Run: headless pygame with SDL's dummy video driver; simulated clock (each Clock.tick advances the game by its frame time, no real sleeping); random seed 0; keys injected as events and as key.get_pressed() state; no mouse input.
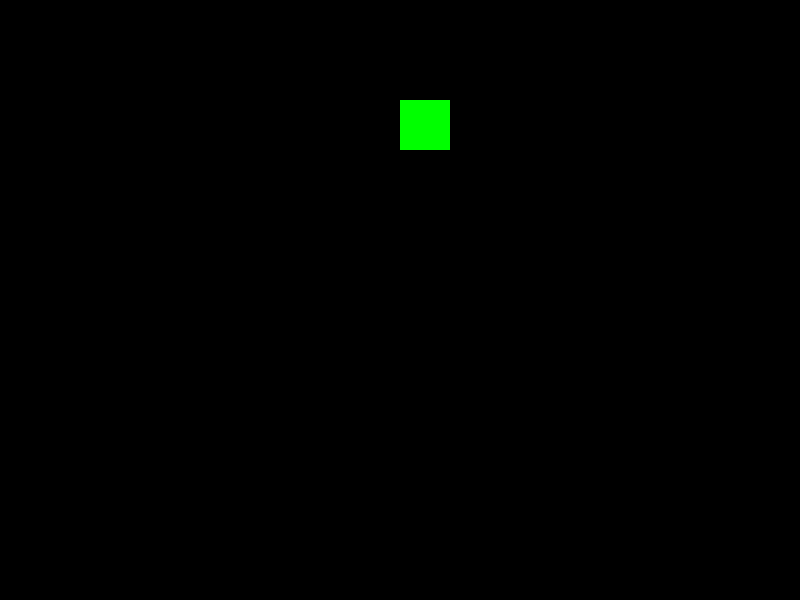
Frame 1 of 4 · flips 1–60 · no input
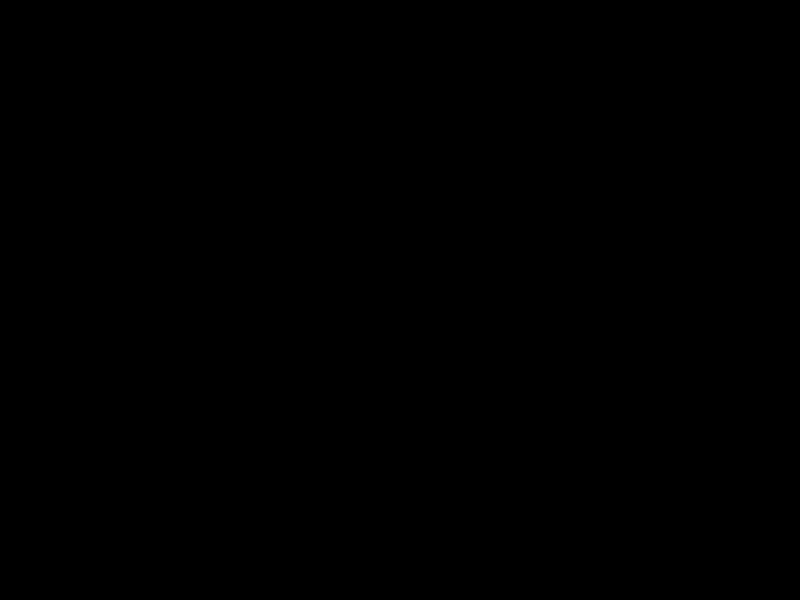
Frame 2 of 4 · flips 61–180 · tapped SPACE, RETURN · held RIGHT (→), D
Frame 3 of 4 · flips 181–300 · held DOWN (↓), S · screen unchanged from frame 2, image omitted
Frame 4 of 4 · flips 301–420 · held LEFT (←), A, UP (↑), W · screen unchanged from frame 3, image omitted

The pygame program that drew these frames:

# ejemplo de un cuadrado que se mueve

import pygame

class Jugador(pygame.sprite.Sprite):
    def __init__(self, x, y):
        super().__init__()
        self.image = pygame.Surface((50, 50))  
        self.image.fill((0, 255, 0)) 
        self.rect = self.image.get_rect() 
        self.rect.topleft = (x, y)

    def update(self):
        self.rect.x += 5 


pygame.init()
pantalla = pygame.display.set_mode((800, 600))
todos_los_sprites = pygame.sprite.Group()

jugador = Jugador(100, 100)
todos_los_sprites.add(jugador)

reloj = pygame.time.Clock()
corriendo = True

while corriendo:
    for evento in pygame.event.get():
        if evento.type == pygame.QUIT:
            corriendo = False

    todos_los_sprites.update() 
    pantalla.fill((0, 0, 0))  
    todos_los_sprites.draw(pantalla) 
    pygame.display.flip()  
    reloj.tick(60)  

pygame.quit()
